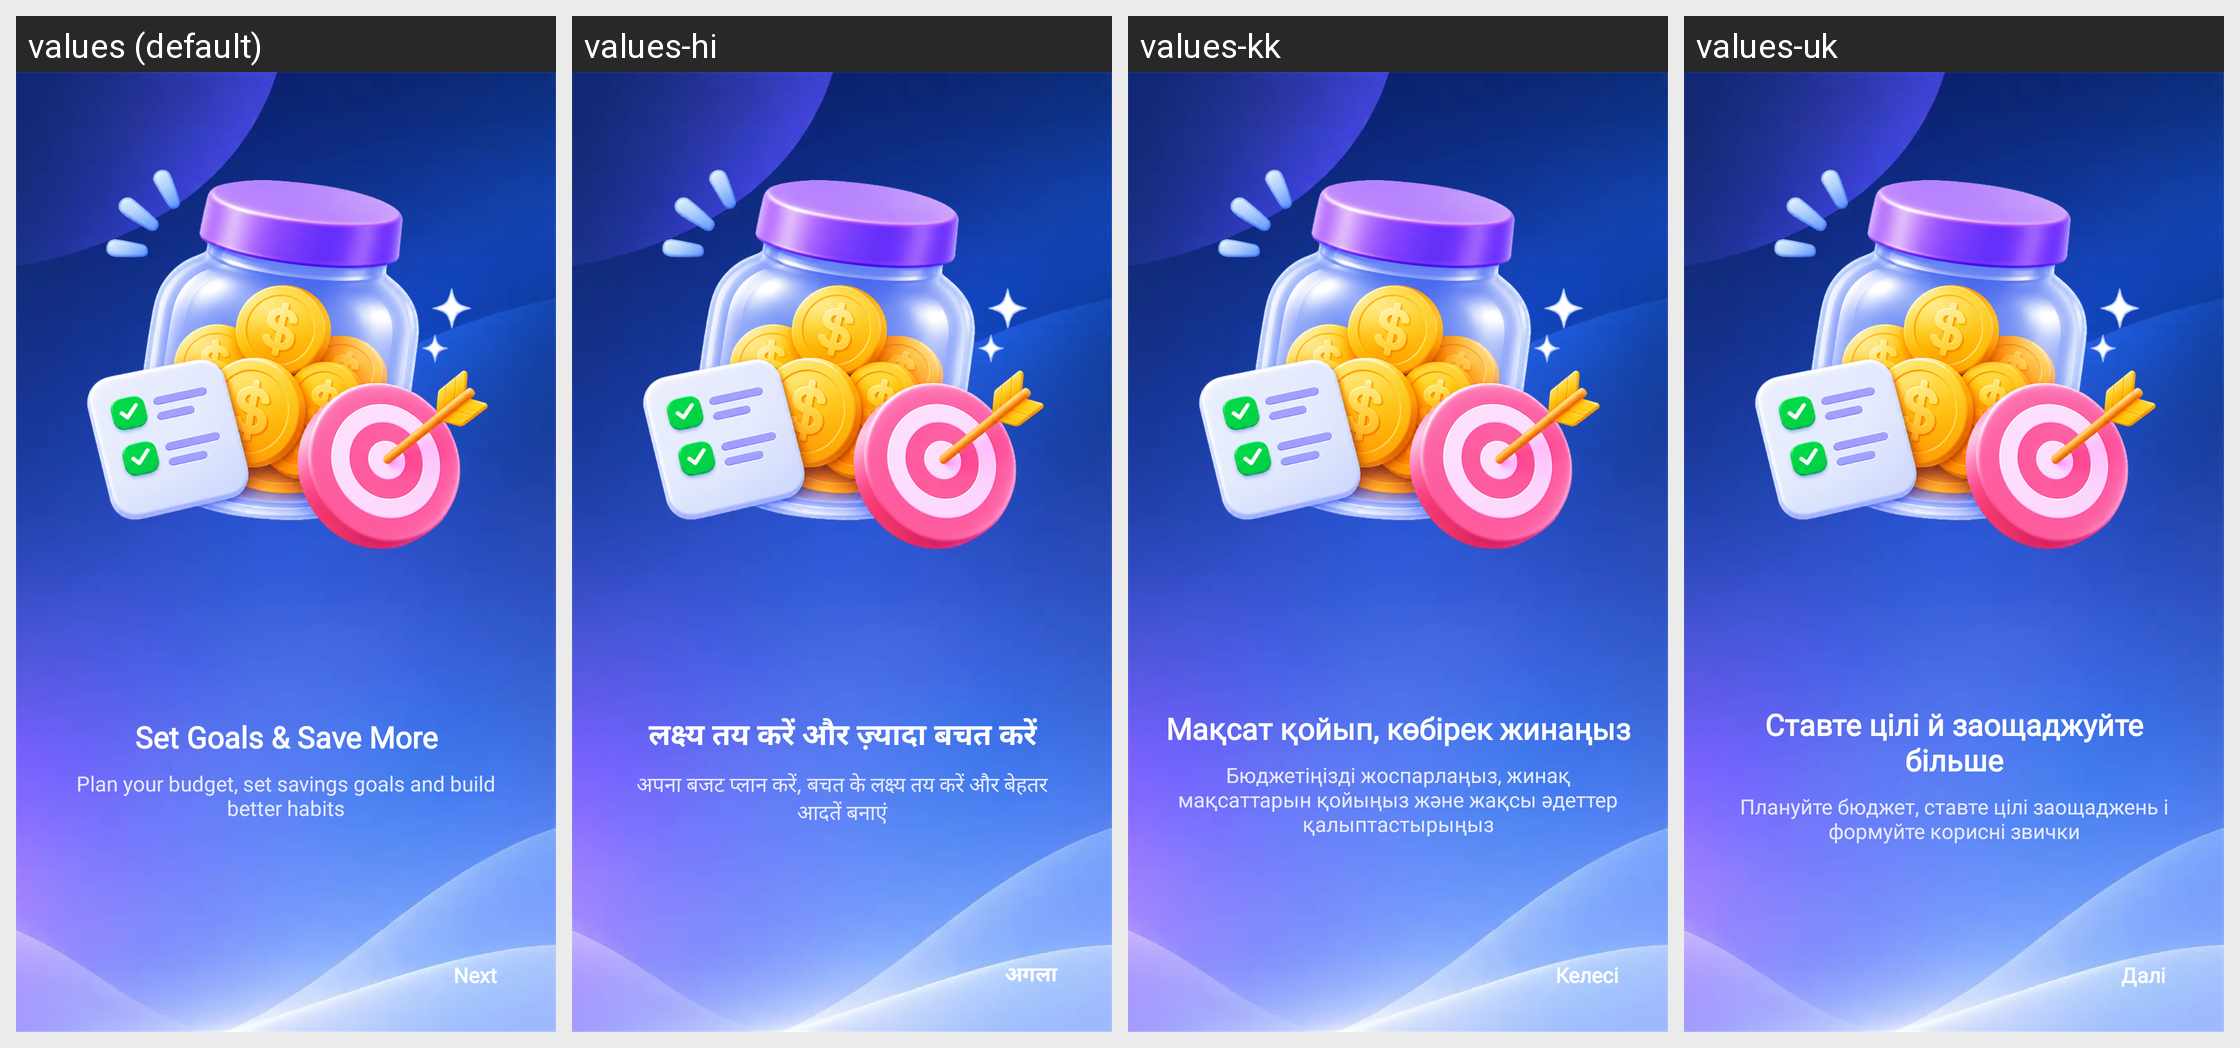

Translations of the strings shown on this Android screen, per locale in the grid:
Android screen res/layout/fragment_intro4.xml rendered under 4 locales, left to right: values (default), values-hi, values-kk, values-uk. Device: Nexus 5 (rendered at 1080×1920; each locale shown at half size, 540×960, under a caption strip naming it); theme Theme.MyApplication.
Other locales in the repository, not shown: values-ar, values-bn, values-de, values-es, values-fr, values-in, values-ja, values-kn, values-ko, values-ml, values-mr, values-or, values-pl, values-pt, values-ru, values-ta, values-te, values-th, values-tl, values-tr, values-ur, values-vi.
Strings drawn on this screen, with the default value and each locale's value (text and hints the layout hard-codes, and strings that could not be matched under every locale, appear in the picture but are not listed):

note_continue4
  values: Set Goals & Save More
  values-hi: लक्ष्य तय करें और ज़्यादा बचत करें
  values-kk: Мақсат қойып, көбірек жинаңыз
  values-uk: Ставте цілі й заощаджуйте більше

intro_slide_4_des
  values: Plan your budget, set savings goals and build better habits
  values-hi: अपना बजट प्लान करें, बचत के लक्ष्य तय करें और बेहतर आदतें बनाएं
  values-kk: Бюджетіңізді жоспарлаңыз, жинақ мақсаттарын қойыңыз және жақсы әдеттер қалыптастырыңыз
  values-uk: Плануйте бюджет, ставте цілі заощаджень і формуйте корисні звички

next
  values: Next
  values-hi: अगला
  values-kk: Келесі
  values-uk: Далі
